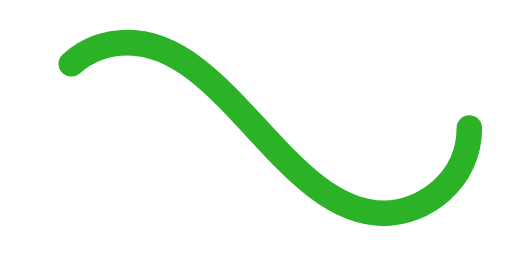
t = 0.00 s
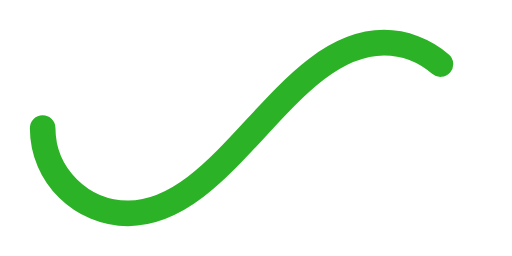
t = 0.50 s
t = 1.00 s: frame unchanged from t = 0.00 s, image omitted
t = 1.50 s: frame unchanged from t = 0.50 s, image omitted

The animated SVG that drew these frames (rendered in a browser with its animation timeline set to each time). Animation: 1 SMIL element (animate=1); one cycle of 2.00 s, repeats indefinitely.

<svg xmlns='http://www.w3.org/2000/svg' viewBox='0 0 300 150'><path fill='none' stroke='#2cb226' stroke-width='15' stroke-linecap='round' stroke-dasharray='300 385' stroke-dashoffset='0' d='M275 75c0 31-27 50-50 50-58 0-92-100-150-100-28 0-50 22-50 50s23 50 50 50c58 0 92-100 150-100 24 0 50 19 50 50Z'><animate attributeName='stroke-dashoffset' calcMode='spline' dur='2' values='685;-685' keySplines='0 0 1 1' repeatCount='indefinite'></animate></path></svg>
